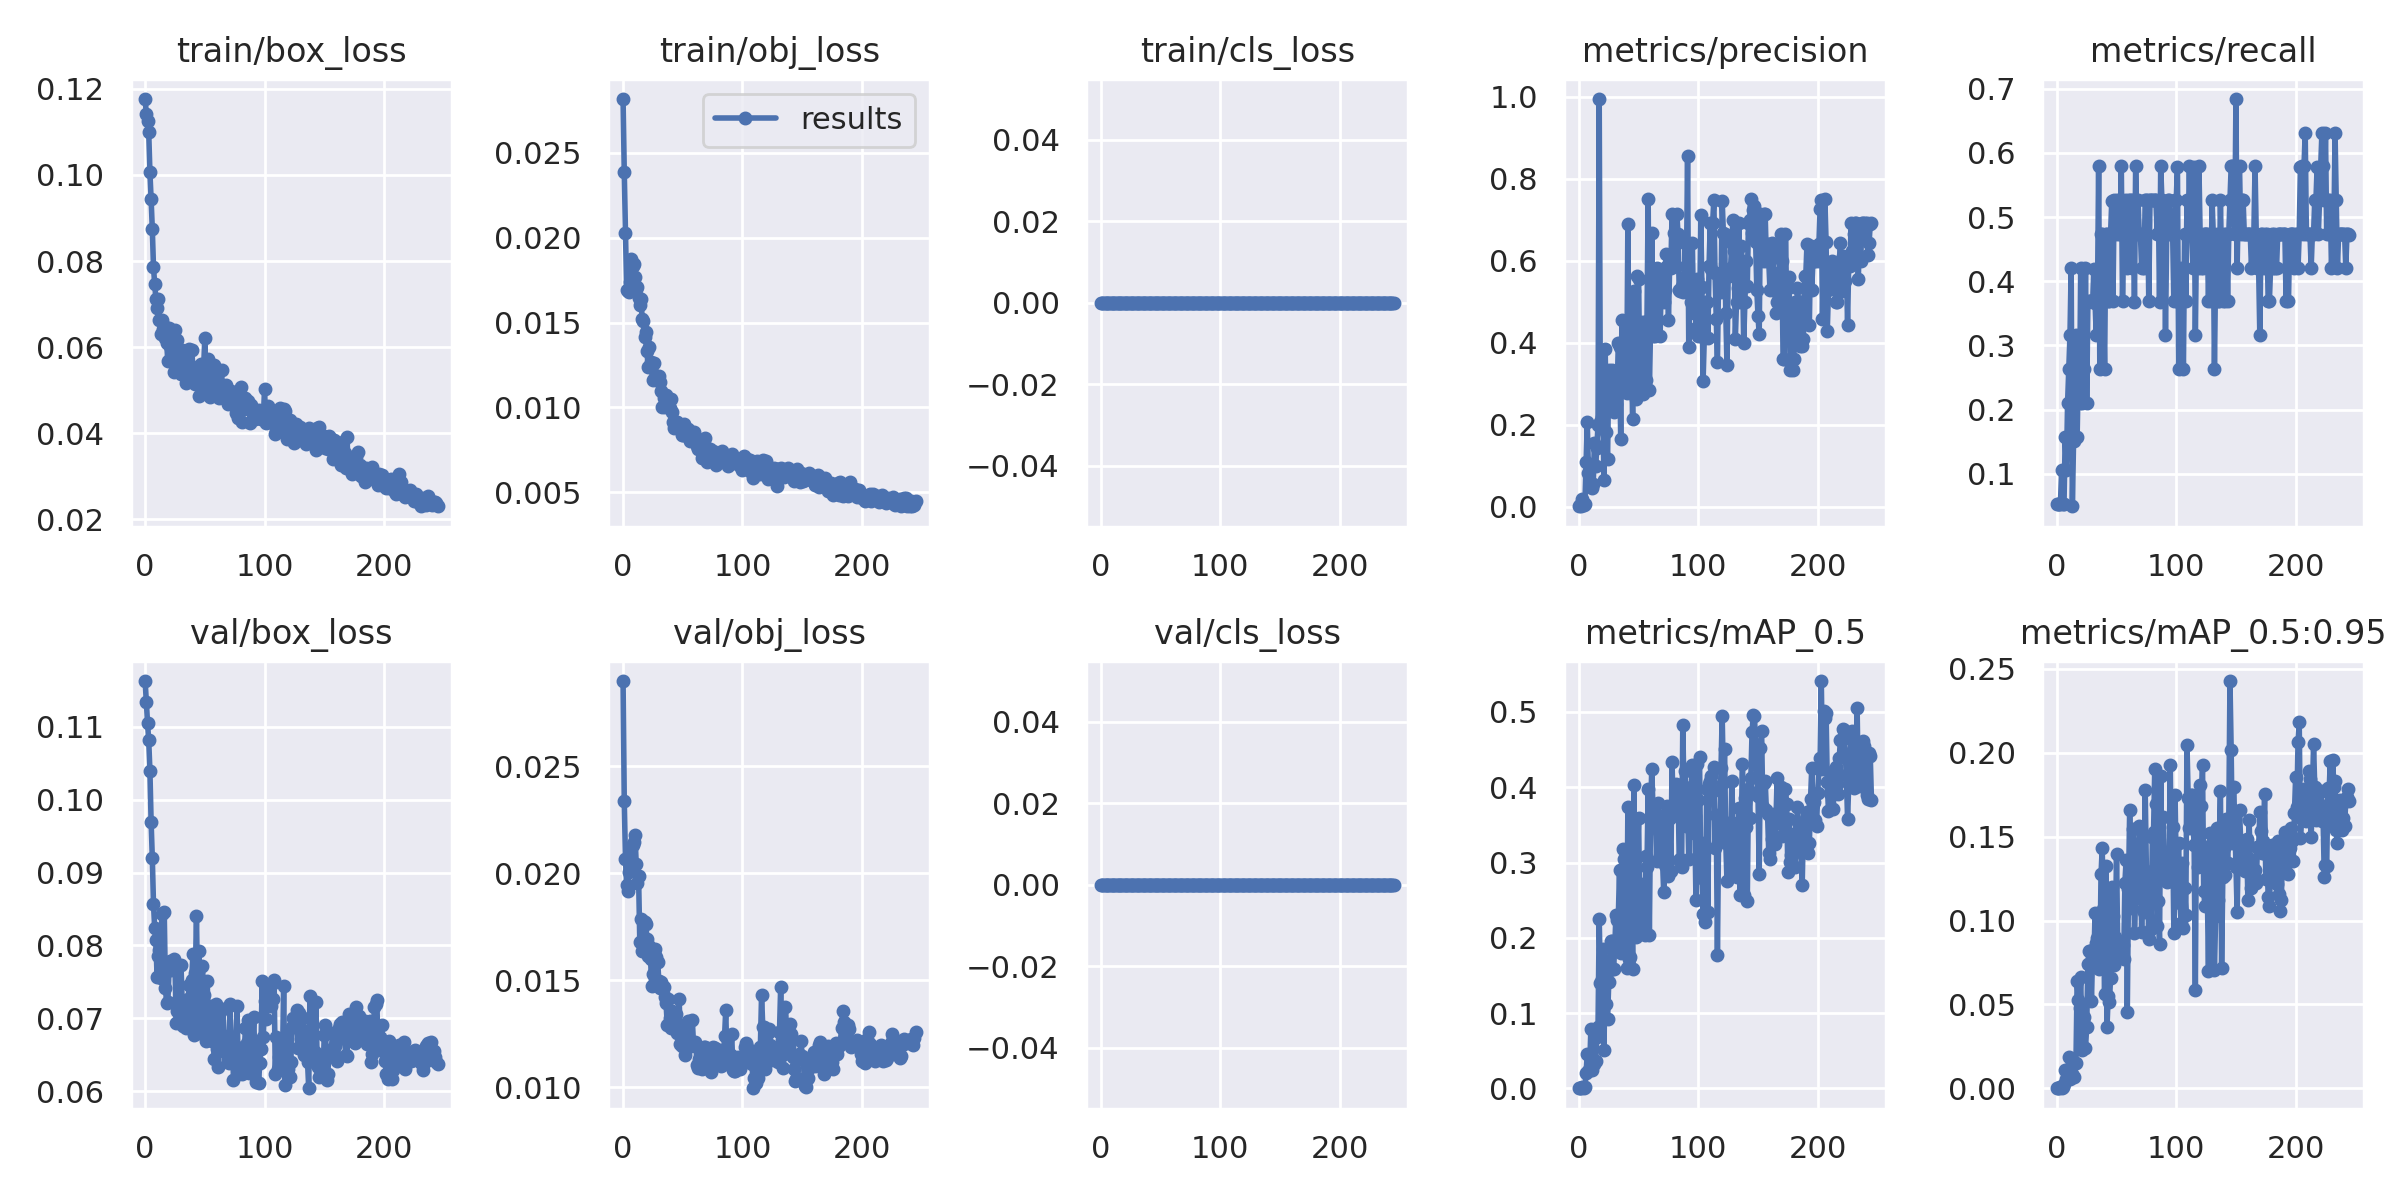

The data file committed next to this chart (first rows):
epoch, train/box_loss, train/obj_loss, train/cls_loss, metrics/precision, metrics/recall, metrics/mAP_0.5, metrics/mAP_0.5:0.95, val/box_loss, val/obj_loss, val/cls_loss, x/lr0, x/lr1, x/lr2
0, 0.1176, 0.02816, 0, 0.0007957, 0.05263, 0.0001577, 3.1542e-05, 0.1163, 0.02897, 0, 6e-05, 6e-05, 0.09946
1, 0.1142, 0.02388, 0, 0.002796, 0.05263, 0.0002974, 5.948e-05, 0.1134, 0.02339, 0, 0.00013, 0.00013, 0.09883
2, 0.1126, 0.02027, 0, 0.001844, 0.05263, 0.0002236, 4.471e-05, 0.1105, 0.02065, 0, 0.0002, 0.0002, 0.0982
3, 0.1099, 0.01689, 0, 0.01937, 0.05263, 0.002034, 0.0005754, 0.1081, 0.01944, 0, 0.0002699, 0.0002699, 0.09757
4, 0.1006, 0.01685, 0, 0.002739, 0.1053, 0.0006867, 8.8689e-05, 0.104, 0.01915, 0, 0.0003399, 0.0003399, 0.09694
5, 0.09439, 0.01677, 0, 0.005577, 0.05263, 0.001692, 0.0005607, 0.09701, 0.02006, 0, 0.0004098, 0.0004098, 0.09631
6, 0.08748, 0.0174, 0, 0.1083, 0.05263, 0.02004, 0.002863, 0.09201, 0.02038, 0, 0.0004796, 0.0004796, 0.09568
7, 0.07854, 0.01875, 0, 0.2055, 0.1579, 0.04576, 0.01089, 0.08569, 0.02121, 0, 0.0005493, 0.0005493, 0.09505
8, 0.07465, 0.0183, 0, 0.08167, 0.1053, 0.02372, 0.00568, 0.08235, 0.02131, 0, 0.000619, 0.000619, 0.09442
9, 0.07124, 0.01844, 0, 0.05866, 0.2105, 0.02738, 0.007233, 0.08071, 0.02144, 0, 0.0006886, 0.0006886, 0.09379
10, 0.06906, 0.01766, 0, 0.09762, 0.2632, 0.07845, 0.01868, 0.07564, 0.02177, 0, 0.0007581, 0.0007581, 0.09316
11, 0.07121, 0.01697, 0, 0.04477, 0.3158, 0.02404, 0.005576, 0.07861, 0.02044, 0, 0.0008275, 0.0008275, 0.09253
12, 0.06635, 0.01706, 0, 0.05616, 0.421, 0.03739, 0.009101, 0.07937, 0.01952, 0, 0.0008968, 0.0008968, 0.0919
13, 0.06316, 0.01646, 0, 0.1562, 0.04932, 0.03249, 0.008458, 0.07559, 0.01984, 0, 0.000966, 0.000966, 0.09127
14, 0.06638, 0.01606, 0, 0.09885, 0.1503, 0.03666, 0.006588, 0.08426, 0.0168, 0, 0.001035, 0.001035, 0.09063
15, 0.06428, 0.01639, 0, 0.1439, 0.2105, 0.06801, 0.01503, 0.07576, 0.01785, 0, 0.001104, 0.001104, 0.09
16, 0.06487, 0.01523, 0, 0.1985, 0.3158, 0.08129, 0.01488, 0.08457, 0.01637, 0, 0.001173, 0.001173, 0.08937
17, 0.06209, 0.01511, 0, 0.9948, 0.1579, 0.2254, 0.06387, 0.0741, 0.01775, 0, 0.001241, 0.001241, 0.08874
18, 0.06104, 0.01416, 0, 0.2071, 0.2613, 0.1404, 0.05281, 0.07215, 0.01772, 0, 0.001309, 0.001309, 0.08811
19, 0.05673, 0.01446, 0, 0.2194, 0.2105, 0.1456, 0.04772, 0.07219, 0.01763, 0, 0.001378, 0.001378, 0.08748
20, 0.06452, 0.01329, 0, 0.241, 0.421, 0.1853, 0.06631, 0.0766, 0.01694, 0, 0.001446, 0.001446, 0.08685
21, 0.06029, 0.01237, 0, 0.06601, 0.2105, 0.05083, 0.02282, 0.07793, 0.01613, 0, 0.001513, 0.001513, 0.08621
22, 0.06141, 0.01353, 0, 0.3834, 0.2632, 0.1697, 0.04038, 0.07667, 0.01659, 0, 0.001581, 0.001581, 0.08558
23, 0.06324, 0.01269, 0, 0.183, 0.2632, 0.1117, 0.04222, 0.07747, 0.01601, 0, 0.001648, 0.001648, 0.08495
24, 0.0543, 0.01245, 0, 0.1172, 0.421, 0.09186, 0.02408, 0.07819, 0.01472, 0, 0.001715, 0.001715, 0.08432
25, 0.06399, 0.01161, 0, 0.3329, 0.2105, 0.1416, 0.0368, 0.07738, 0.01528, 0, 0.001782, 0.001782, 0.08368
26, 0.05716, 0.01263, 0, 0.2913, 0.3677, 0.1572, 0.07409, 0.06941, 0.01631, 0, 0.001849, 0.001849, 0.08305
27, 0.06176, 0.01179, 0, 0.3176, 0.3684, 0.1964, 0.08204, 0.07096, 0.01643, 0, 0.001915, 0.001915, 0.08242
28, 0.05627, 0.01172, 0, 0.3332, 0.3684, 0.1964, 0.08166, 0.07086, 0.01608, 0, 0.001981, 0.001981, 0.08178
29, 0.05866, 0.01174, 0, 0.232, 0.3684, 0.1587, 0.05191, 0.07095, 0.01584, 0, 0.002047, 0.002047, 0.08115
30, 0.05379, 0.01182, 0, 0.2687, 0.3675, 0.1862, 0.08252, 0.07735, 0.01495, 0, 0.002112, 0.002112, 0.08051
31, 0.05933, 0.01148, 0, 0.2493, 0.4195, 0.2301, 0.07503, 0.07236, 0.01461, 0, 0.002178, 0.002178, 0.07988
32, 0.05425, 0.01097, 0, 0.279, 0.3666, 0.2233, 0.1047, 0.06889, 0.01489, 0, 0.002242, 0.002242, 0.07924
33, 0.05665, 0.01003, 0, 0.3991, 0.3158, 0.2277, 0.08653, 0.07168, 0.01474, 0, 0.002307, 0.002307, 0.07861
34, 0.05173, 0.01058, 0, 0.3885, 0.3684, 0.2899, 0.08975, 0.06863, 0.01468, 0, 0.002371, 0.002371, 0.07797
35, 0.05882, 0.01002, 0, 0.1648, 0.5789, 0.1802, 0.07095, 0.07201, 0.01422, 0, 0.002435, 0.002435, 0.07734
36, 0.05337, 0.01075, 0, 0.4545, 0.2632, 0.2019, 0.07228, 0.07271, 0.01392, 0, 0.002498, 0.002498, 0.0767
37, 0.05968, 0.01024, 0, 0.3913, 0.4737, 0.3177, 0.1275, 0.07461, 0.01291, 0, 0.002562, 0.002562, 0.07606
38, 0.05277, 0.0105, 0, 0.2999, 0.4736, 0.3053, 0.1431, 0.06976, 0.0141, 0, 0.002624, 0.002624, 0.07542
39, 0.0594, 0.009986, 0, 0.4114, 0.3684, 0.2258, 0.1067, 0.07528, 0.01324, 0, 0.002687, 0.002687, 0.07479
40, 0.05541, 0.0105, 0, 0.2772, 0.2632, 0.16, 0.05603, 0.07878, 0.01275, 0, 0.002749, 0.002749, 0.07415
41, 0.05486, 0.009701, 0, 0.6907, 0.4737, 0.3734, 0.1325, 0.06773, 0.01357, 0, 0.00281, 0.00281, 0.07351
42, 0.05146, 0.009167, 0, 0.29, 0.4737, 0.1717, 0.03639, 0.07626, 0.01318, 0, 0.002871, 0.002871, 0.07287
43, 0.05344, 0.008786, 0, 0.3495, 0.3684, 0.1738, 0.0551, 0.084, 0.01348, 0, 0.002932, 0.002932, 0.07223
44, 0.05463, 0.009146, 0, 0.3683, 0.3684, 0.2768, 0.05147, 0.07245, 0.01341, 0, 0.002993, 0.002993, 0.07159
45, 0.04874, 0.009167, 0, 0.214, 0.4737, 0.1585, 0.06554, 0.07924, 0.01252, 0, 0.003053, 0.003053, 0.07095
46, 0.05351, 0.008787, 0, 0.5257, 0.525, 0.4025, 0.12, 0.06803, 0.01274, 0, 0.003112, 0.003112, 0.07031
47, 0.05616, 0.008908, 0, 0.3332, 0.3684, 0.2305, 0.1029, 0.0686, 0.01413, 0, 0.003171, 0.003171, 0.06967
48, 0.05176, 0.008826, 0, 0.2619, 0.5263, 0.2016, 0.07369, 0.07714, 0.01201, 0, 0.00323, 0.00323, 0.06903
49, 0.05539, 0.008358, 0, 0.5624, 0.4735, 0.3069, 0.0903, 0.0732, 0.01193, 0, 0.003288, 0.003288, 0.06839
50, 0.06219, 0.008368, 0, 0.5554, 0.5263, 0.3591, 0.1399, 0.06892, 0.01196, 0, 0.003345, 0.003345, 0.06774
51, 0.04965, 0.009026, 0, 0.2977, 0.4737, 0.2201, 0.08347, 0.06692, 0.01236, 0, 0.003403, 0.003403, 0.0671
52, 0.0515, 0.008359, 0, 0.3119, 0.5263, 0.2145, 0.07953, 0.07513, 0.01151, 0, 0.003459, 0.003459, 0.06646
53, 0.05715, 0.008564, 0, 0.45, 0.4737, 0.2501, 0.08552, 0.06788, 0.01263, 0, 0.003515, 0.003515, 0.06581
54, 0.04835, 0.008712, 0, 0.2747, 0.5789, 0.2718, 0.08214, 0.07089, 0.0131, 0, 0.003571, 0.003571, 0.06517
55, 0.05413, 0.008418, 0, 0.4112, 0.3684, 0.2034, 0.08521, 0.07175, 0.0122, 0, 0.003626, 0.003626, 0.06453
56, 0.05095, 0.008026, 0, 0.31, 0.4737, 0.3085, 0.07679, 0.06688, 0.01215, 0, 0.003681, 0.003681, 0.06388
57, 0.05058, 0.008443, 0, 0.4542, 0.5263, 0.2938, 0.1223, 0.06894, 0.0119, 0, 0.003735, 0.003735, 0.06323
58, 0.05588, 0.008344, 0, 0.7498, 0.4737, 0.397, 0.136, 0.06444, 0.01314, 0, 0.003788, 0.003788, 0.06259
59, 0.05347, 0.008544, 0, 0.2854, 0.4204, 0.2042, 0.0456, 0.07198, 0.01201, 0, 0.003841, 0.003841, 0.06194
... 186 more rows
